The GitHub repository Amandine0610/summative_image_classification_pipeline contains a labelled image folder "data" with 2 categories: cat, dog. Examples follow, each with its label.

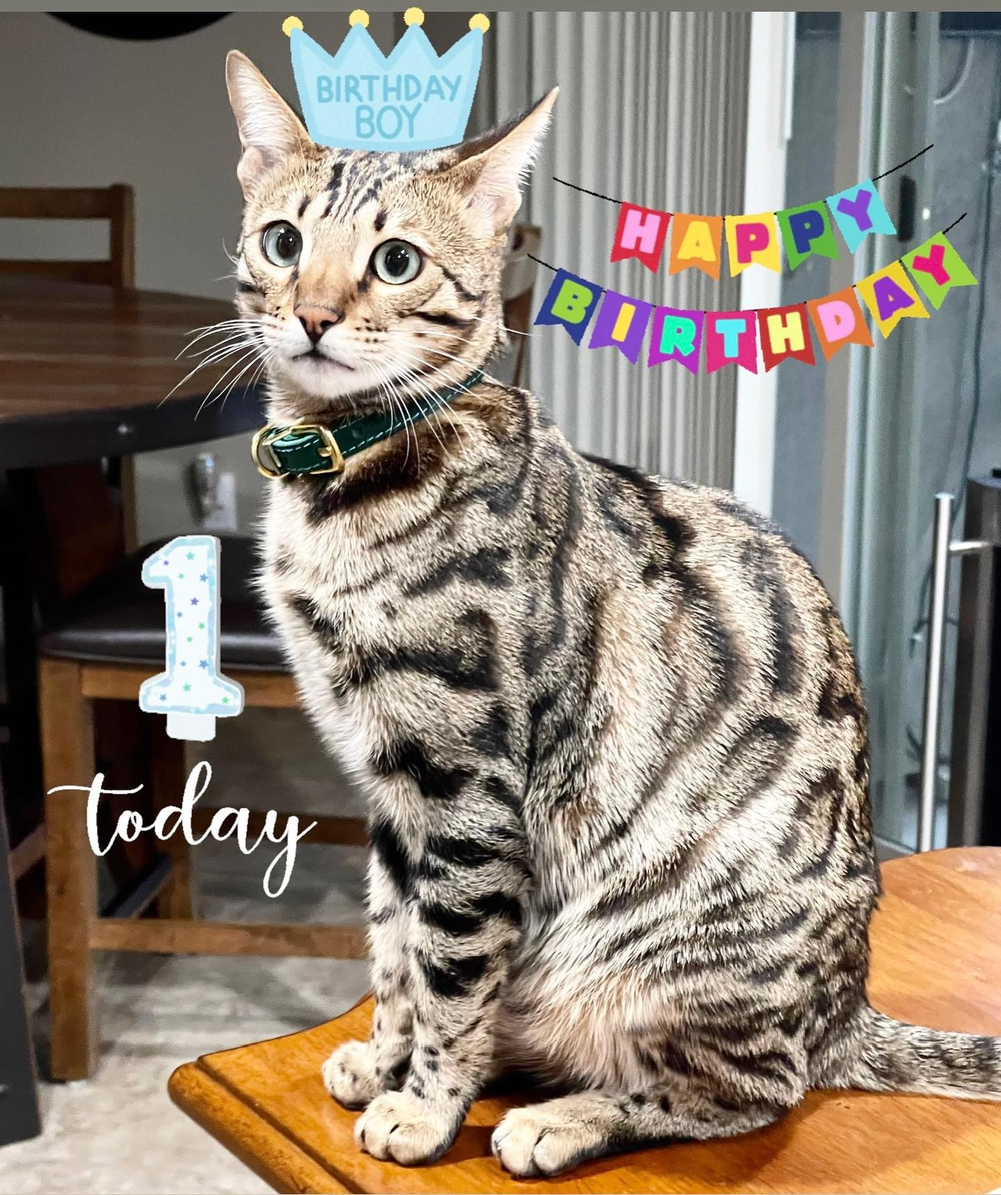
Label: cat

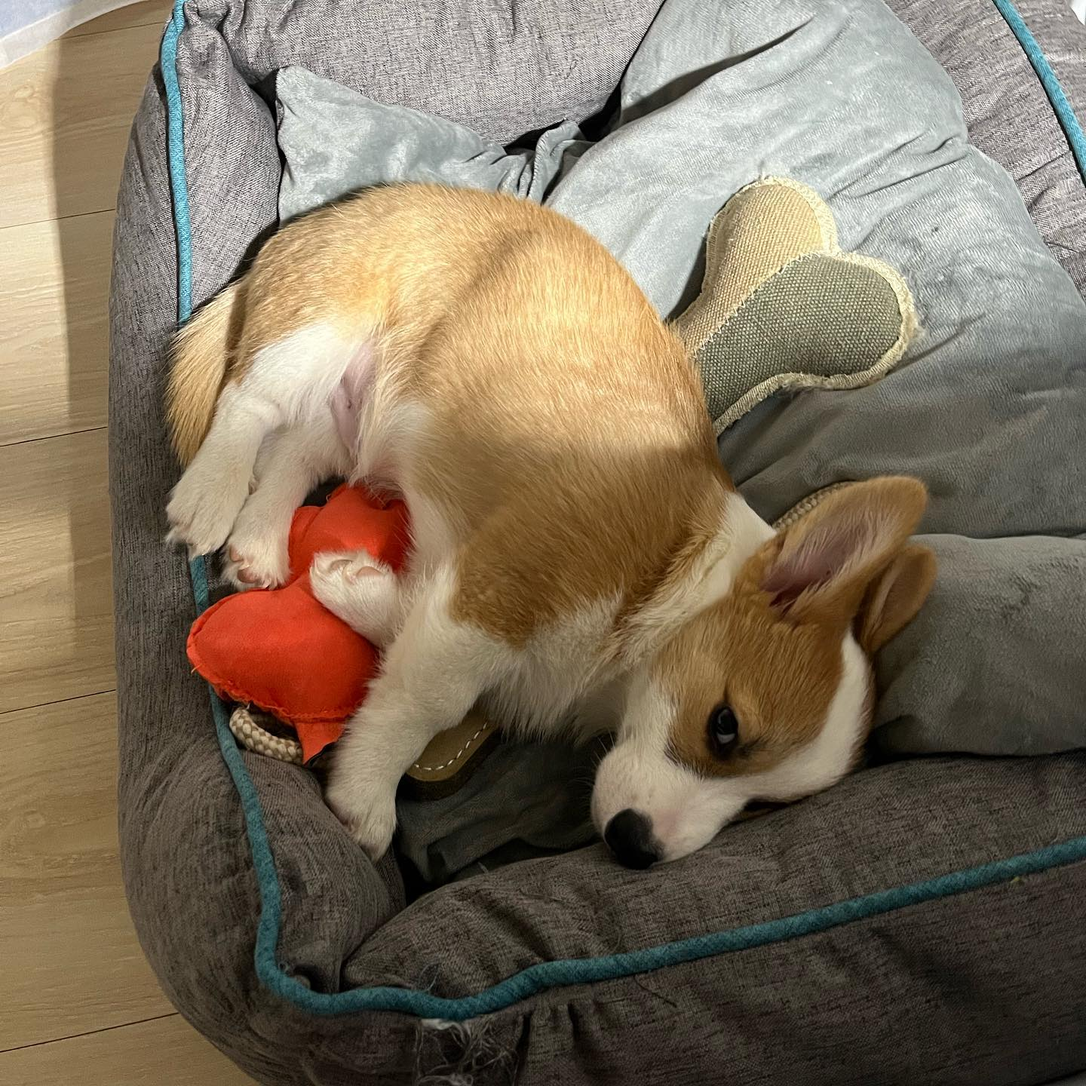
Label: dog

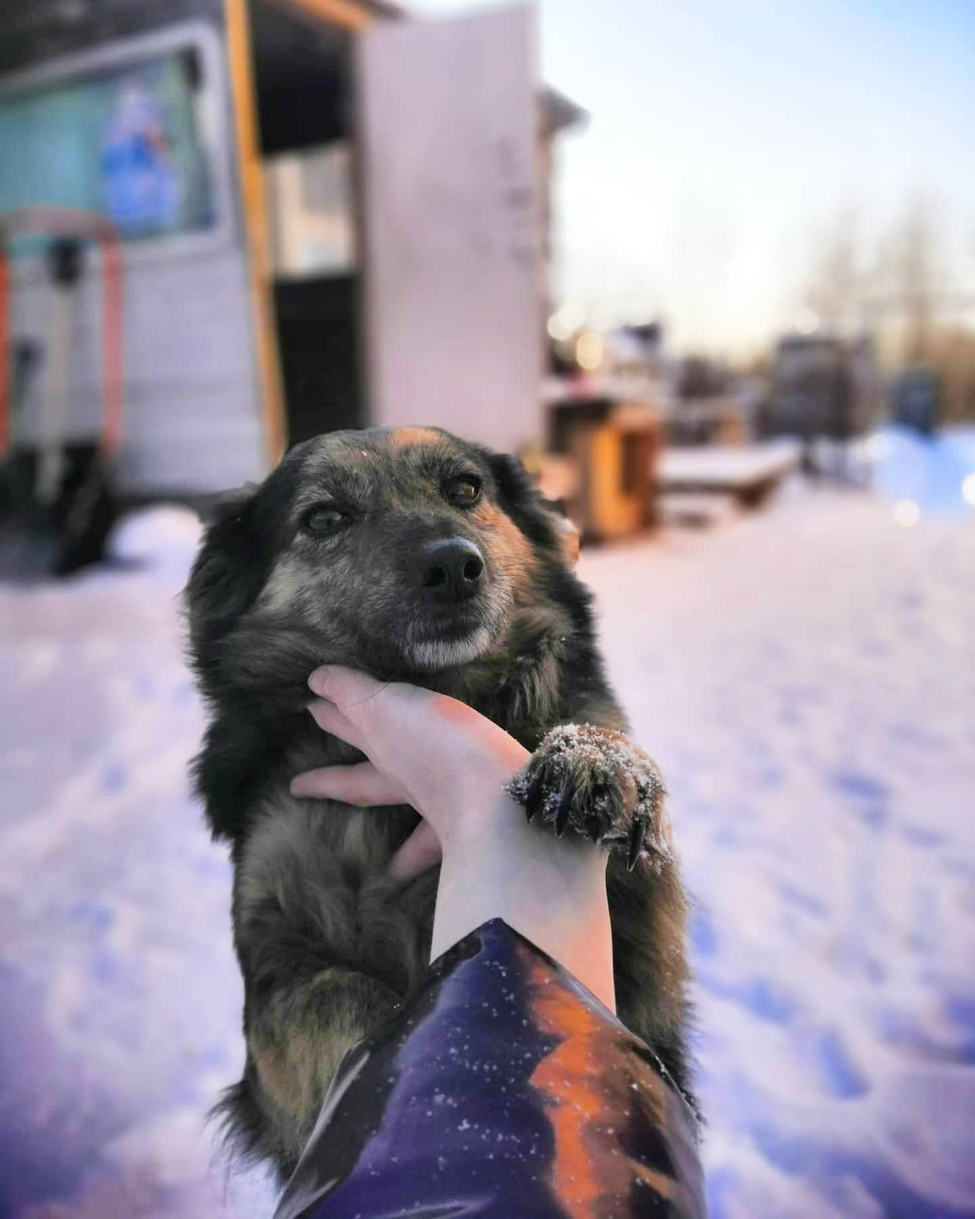
Label: dog

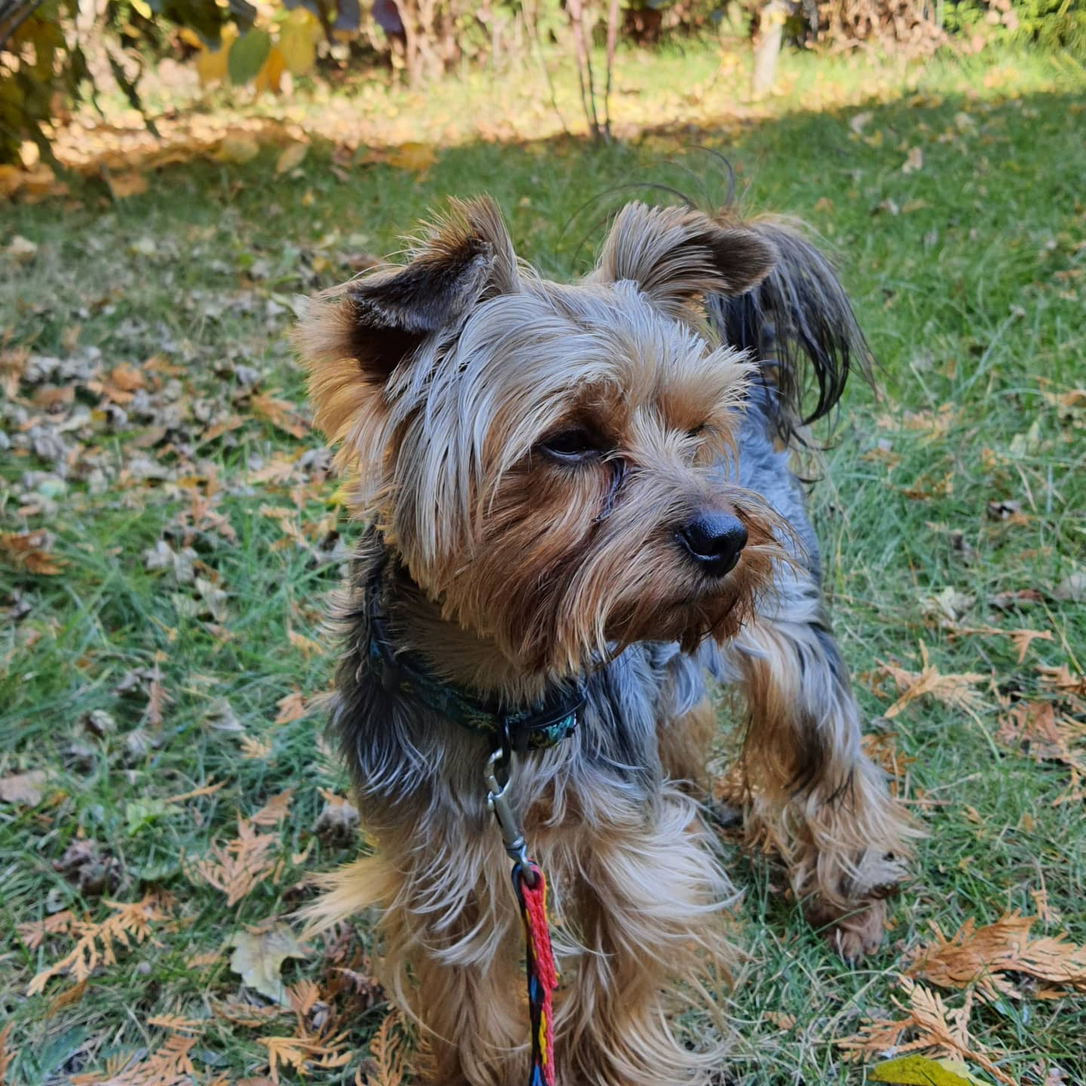
Label: dog

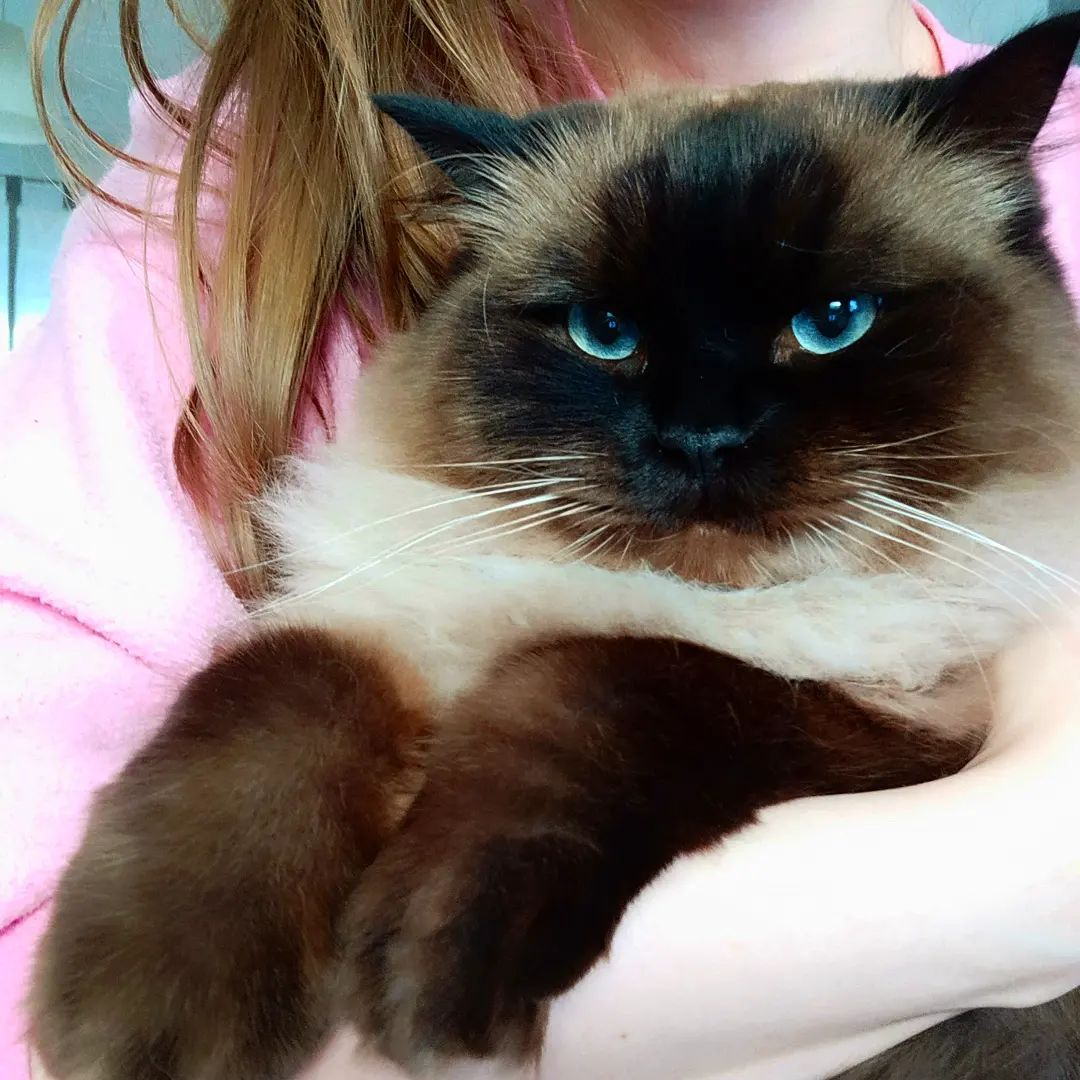
Label: cat

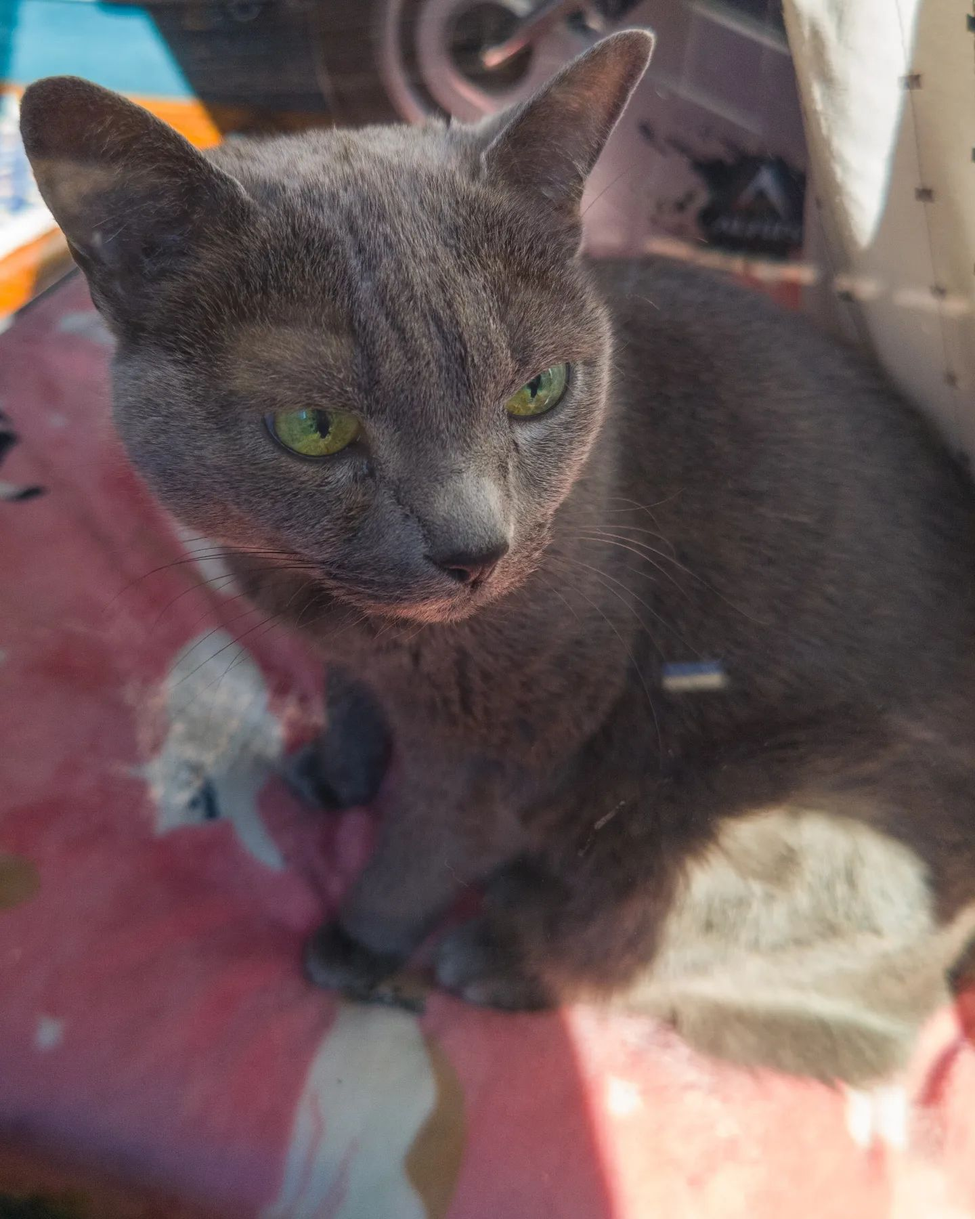
Label: cat
